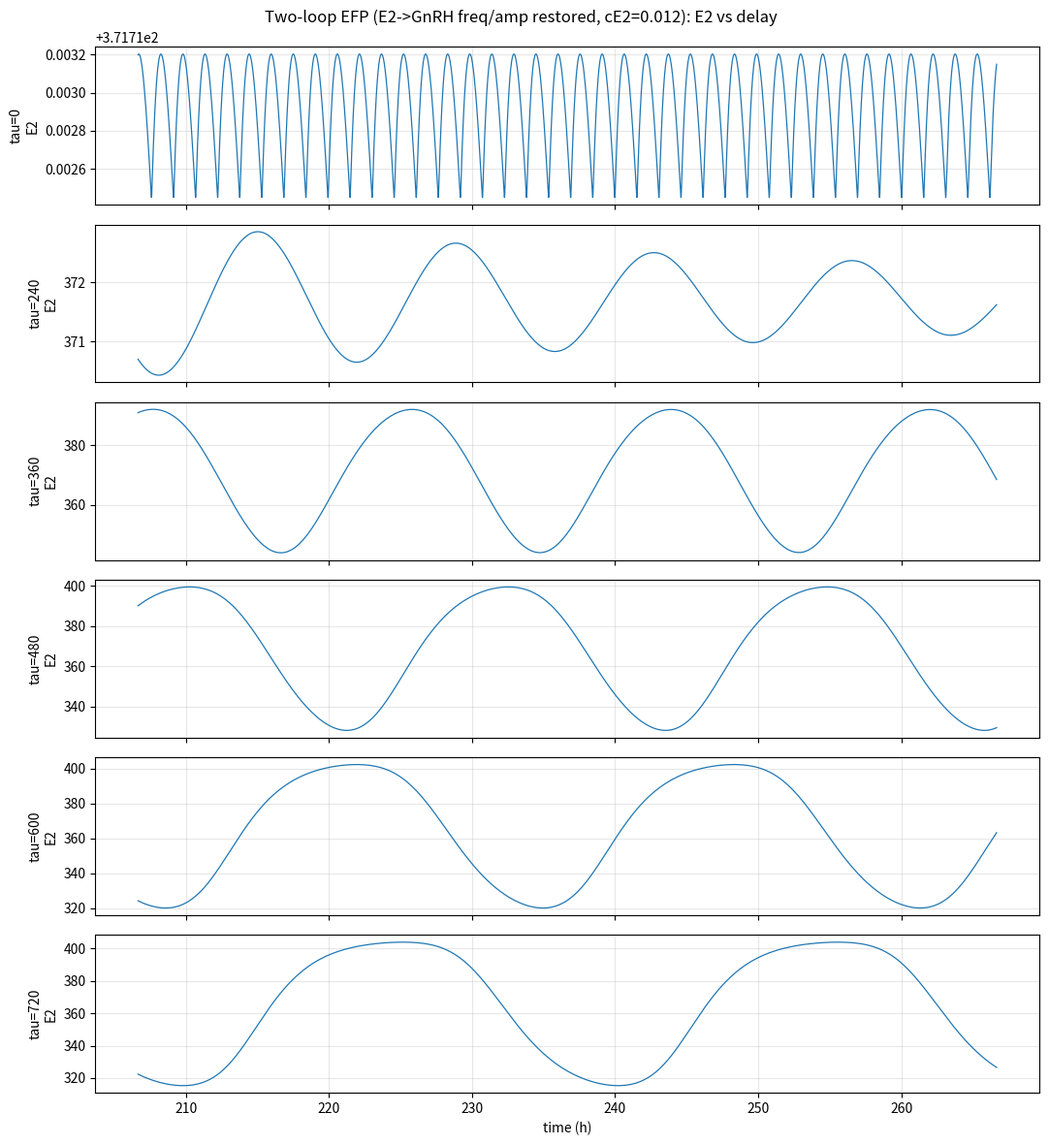

The script that saved this image:
"""
Two-loop reduced EFP model  --  "one hour estradiol"
=====================================================

Adds the SECOND feedback loop back in: E2 modulates the GnRH pulse generator
(frequency AND amplitude), restored from the Rasgon EFP functions. So now:

  Loop 1 (delayed direct):  E2 --| FSH  (e2_to_fsh, delayed by tau)  -->  E2
  Loop 2 (via GnRH):        E2 --> GnRH freq/amp --> FSH (gnrh_to_fsh) --> E2

Two coupled feedback loops at different timescales is the substrate for
mode-locking / quasiperiodic / skipped-beat (non-uniform) E2 dynamics.

Key fix: the restored GnRH-modulation functions only respond for E2 in
[250, 400]; the reduced model otherwise rests E2 near ~570 (saturated, dead
modulation). We lower cE2 so E2 rests INSIDE the responsive band -- which also
lands E2 near the e2_to_fsh midpoint (400), restoring loop gain at the paper's
own midpoint. GnRH pulse phase `phi` is now a state variable (dphi/dt varies
in time because the period depends on E2).
"""

import numpy as np
import matplotlib.pyplot as plt

SIGMA_PHASE = 0.04
def pulse_kernel(phi):
    d = phi - np.round(phi)
    return np.exp(-0.5 * (d / SIGMA_PHASE) ** 2)

def hill_up(x, k, n, A, C):
    z = (k * x) ** n
    return A * z / (1.0 + z) + C

def fsh_to_e2(FSH):  return hill_up(FSH, 0.15, 7, 150.0, 250.0)   # stimulate
def gnrh_to_fsh(G):  return hill_up(G,   0.2, 15,  5.0,   5.0)    # drive

N_E2 = 15
def e2_to_fsh(E2, K_E2=400.0):
    return 9.0 / (1.0 + (E2 / K_E2) ** N_E2) + 1.0               # suppress

# ---- RESTORED E2 -> GnRH modulation (Rasgon EFP, native band E2 in [250,400]) ----
def gnrh_period(E2):     # minutes between pulses; higher E2 -> slower pulses
    return np.clip(0.267 * E2 - 6.75, 60.0, 100.0)
def gnrh_amp(E2):        # pulse height; higher E2 -> smaller pulses
    return np.clip(-0.013 * E2 + 8.2, 3.0, 5.0)

# ---- Parameters ----------------------------------------------------------
kE2, kFSH = 0.011, 0.009
cFSH = 5e-3
# cE2 LOWERED (was 0.025) so E2 rests inside the [250,400] modulation band.


def deriv(E2, FSH, phi, E2_delayed, K_E2, cE2):
    G = gnrh_amp(E2) * pulse_kernel(phi)
    dE2  = cE2  * fsh_to_e2(FSH)                                  - kE2  * E2
    dFSH = cFSH * (e2_to_fsh(E2_delayed, K_E2) + gnrh_to_fsh(G))  - kFSH * FSH
    dphi = 1.0 / gnrh_period(E2)
    return dE2, dFSH, dphi


def simulate(t_end=16000.0, dt=0.5, tau=0.0, cE2=0.016, K_E2=400.0,
             y0=(300.0, 5.0, 0.0)):
    n = int(round(t_end / dt))
    ndelay = int(round(tau / dt))
    T = np.arange(n) * dt
    E2 = np.empty(n); FSH = np.empty(n); PHI = np.empty(n)
    E2[0], FSH[0], PHI[0] = y0
    hist0 = y0[0]

    for i in range(n - 1):
        e, f, p = E2[i], FSH[i], PHI[i]
        j = i - ndelay
        ed = E2[j] if j >= 0 else hist0
        k1 = deriv(e,              f,              p,              ed, K_E2, cE2)
        k2 = deriv(e+dt/2*k1[0],   f+dt/2*k1[1],   p+dt/2*k1[2],   ed, K_E2, cE2)
        k3 = deriv(e+dt/2*k2[0],   f+dt/2*k2[1],   p+dt/2*k2[2],   ed, K_E2, cE2)
        k4 = deriv(e+dt*k3[0],     f+dt*k3[1],     p+dt*k3[2],     ed, K_E2, cE2)
        E2[i+1]  = e + dt/6*(k1[0]+2*k2[0]+2*k3[0]+k4[0])
        FSH[i+1] = f + dt/6*(k1[1]+2*k2[1]+2*k3[1]+k4[1])
        PHI[i+1] = p + dt/6*(k1[2]+2*k2[2]+2*k3[2]+k4[2])
    return T, E2, FSH, PHI


if __name__ == "__main__":
    cE2 = 0.012          # E2 rests ~372: in the modulation band AND near the loop-gain midpoint
    taus = [0.0, 240.0, 360.0, 480.0, 600.0, 720.0]

    fig, ax = plt.subplots(len(taus), 1, figsize=(11, 12), sharex=True)
    for k, tau in enumerate(taus):
        T, E2, FSH, PHI = simulate(tau=tau, cE2=cE2, t_end=16000.0)
        tail = E2[T > T[-1]-4000]
        per = gnrh_period(E2)
        print(f"tau={tau:5.0f} : E2 tail {tail.min():6.1f}..{tail.max():6.1f} "
              f"(p2p {tail.max()-tail.min():6.1f}) ; "
              f"GnRH period ranges {per[T>T[-1]-4000].min():.1f}..{per[T>T[-1]-4000].max():.1f} min")
        m = T > T[-1] - 60*60          # last 60 h
        ax[k].plot(T[m]/60, E2[m], lw=0.9, color="C0")
        ax[k].set_ylabel(f"tau={tau:.0f}\nE2")
        ax[k].grid(alpha=0.3)
    ax[-1].set_xlabel("time (h)")
    fig.suptitle(f"Two-loop EFP (E2->GnRH freq/amp restored, cE2={cE2}): E2 vs delay")
    fig.tight_layout()
    fig.savefig("fig_two_loop_tau_sweep.png", dpi=130)
    print("wrote fig_two_loop_tau_sweep.png")
